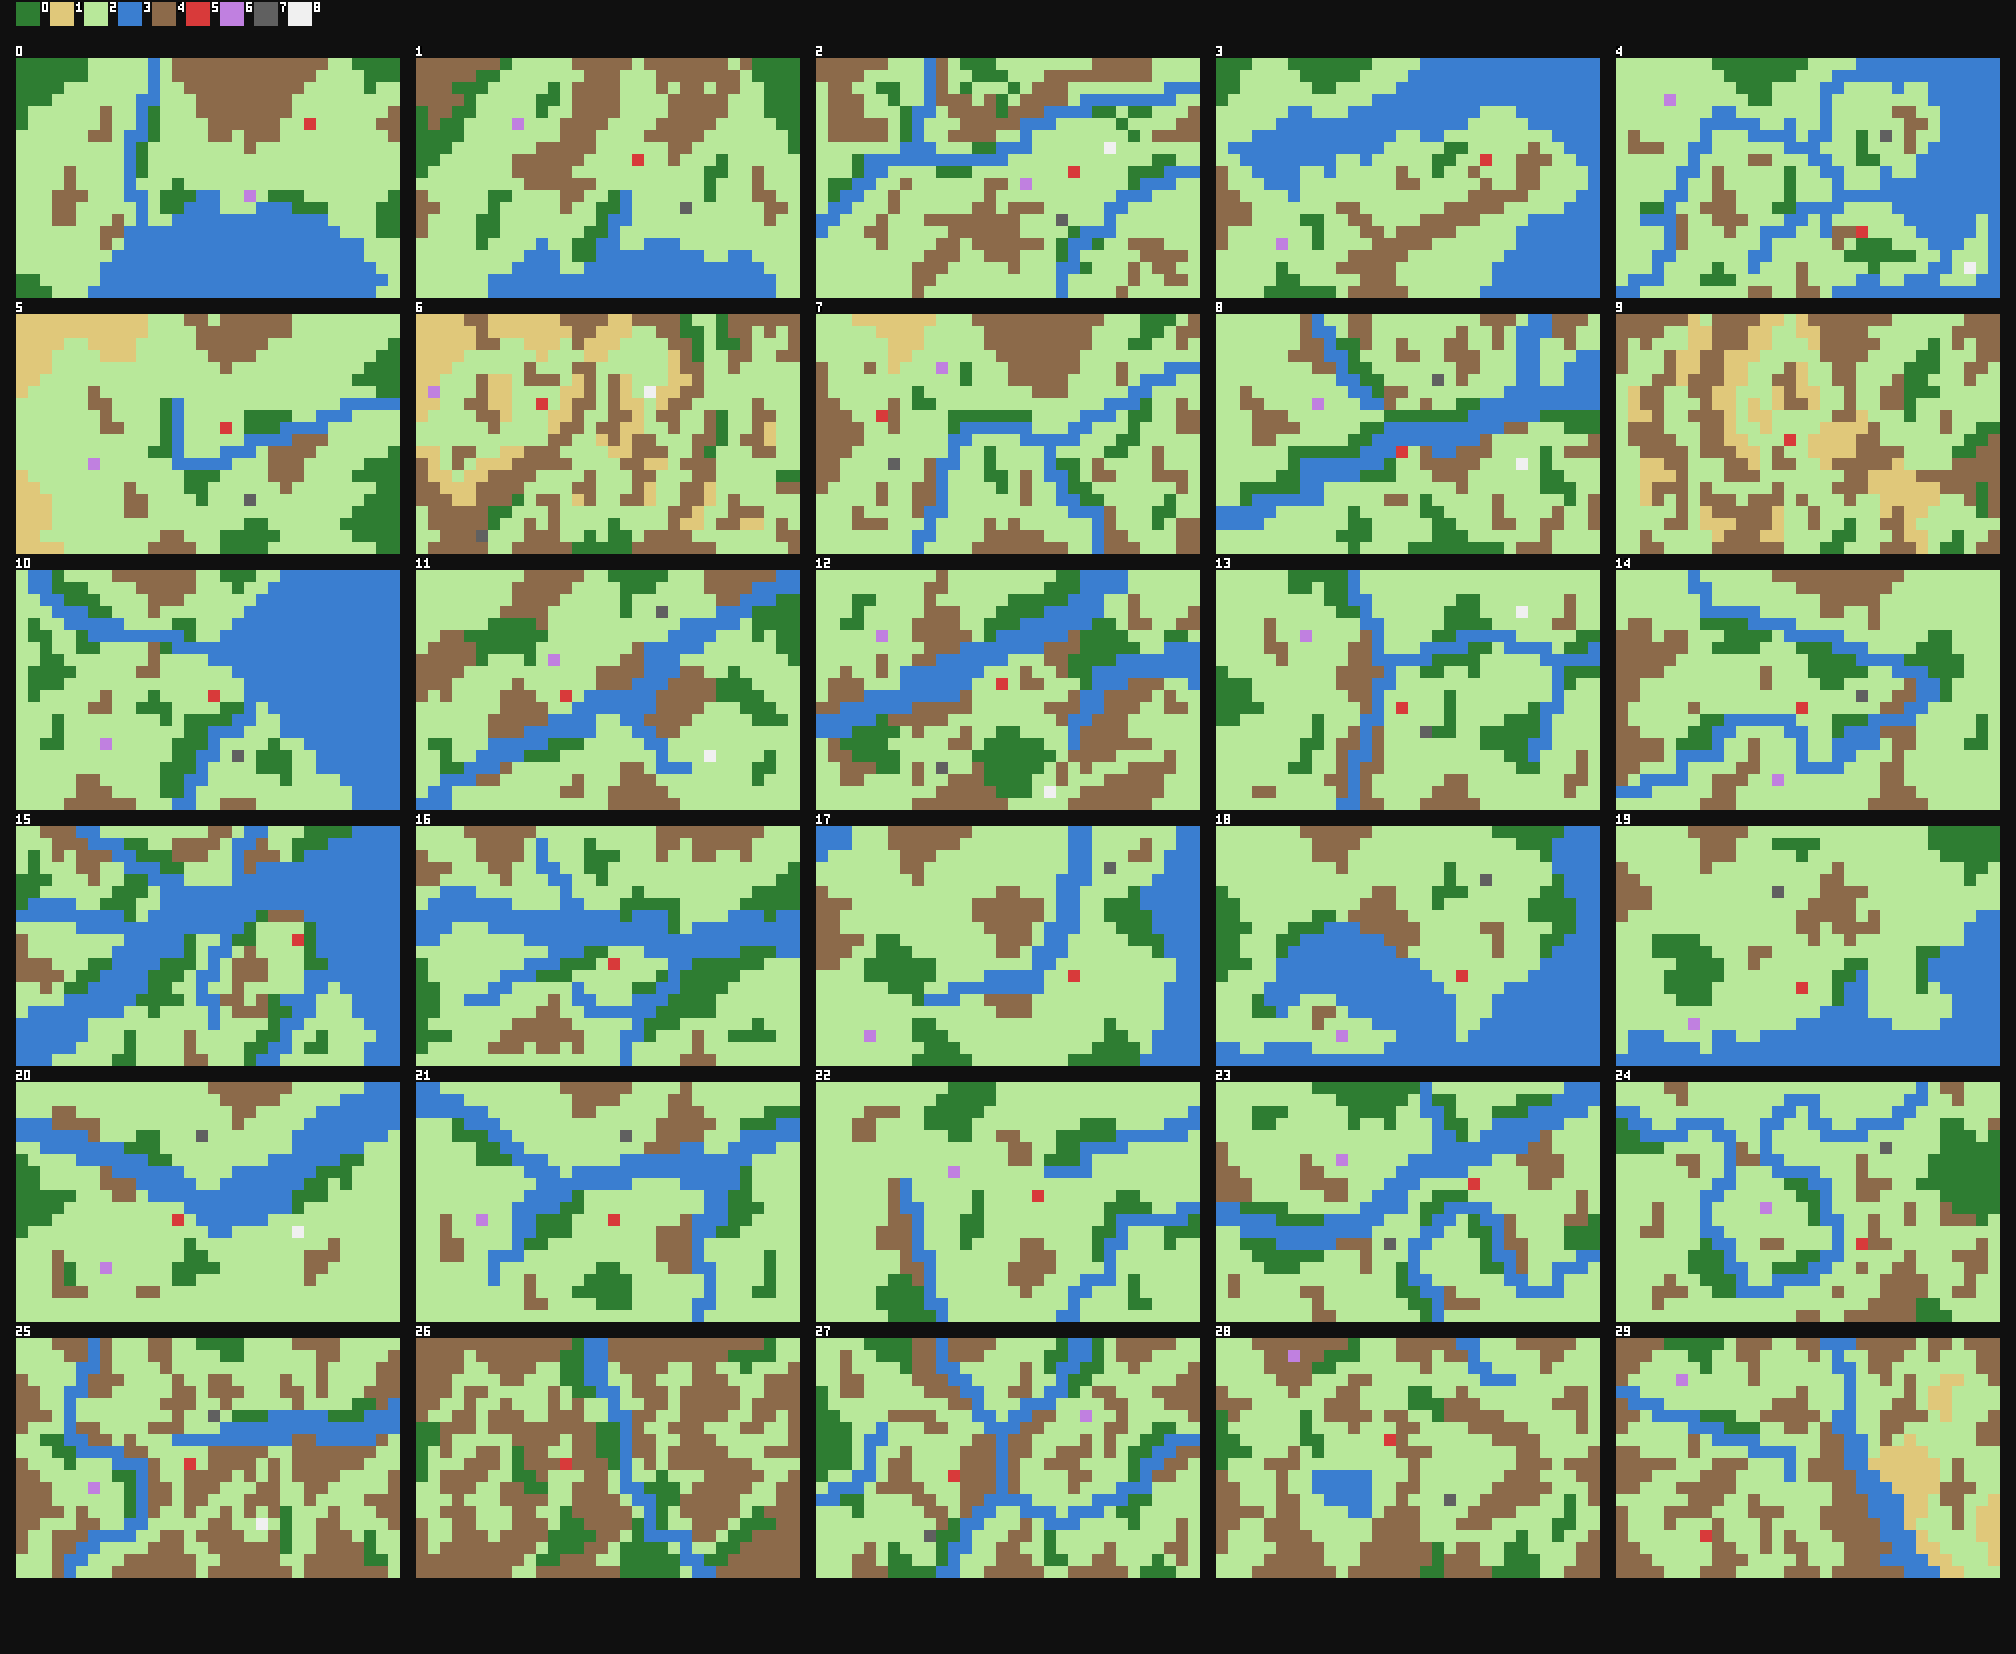

Source data for this figure (header and first rows):
province, y, x, zone, quadrant, cpu, tile, terrain, terrain_name
0, 0, 0, 0, TL, 32832, 44, 0, Forest
0, 0, 1, 0, TL, 32833, 44, 0, Forest
0, 0, 2, 0, TL, 32834, 44, 0, Forest
0, 0, 3, 0, TL, 32835, 44, 0, Forest
0, 0, 4, 0, TL, 32836, 44, 0, Forest
0, 0, 5, 0, TL, 32837, 55, 0, Forest
0, 0, 6, 0, TL, 32838, 57, 2, Plain
0, 0, 7, 0, TL, 32839, 57, 2, Plain
0, 0, 8, 0, TL, 32840, 57, 2, Plain
0, 0, 9, 0, TL, 32841, 57, 2, Plain
0, 0, 10, 0, TL, 32842, 30, 2, Plain
0, 0, 11, 0, TL, 32843, 3, 3, River
0, 0, 12, 0, TL, 32844, 77, 2, Plain
0, 0, 13, 0, TL, 32845, 32, 4, Mountain
0, 0, 14, 0, TL, 32846, 33, 4, Mountain
0, 0, 15, 0, TL, 32847, 32, 4, Mountain
0, 0, 16, 2, TR, 33280, 33, 4, Mountain
0, 0, 17, 2, TR, 33281, 32, 4, Mountain
0, 0, 18, 2, TR, 33282, 33, 4, Mountain
0, 0, 19, 2, TR, 33283, 32, 4, Mountain
0, 0, 20, 2, TR, 33284, 33, 4, Mountain
0, 0, 21, 2, TR, 33285, 36, 4, Mountain
0, 0, 22, 2, TR, 33286, 32, 4, Mountain
0, 0, 23, 2, TR, 33287, 33, 4, Mountain
0, 0, 24, 2, TR, 33288, 36, 4, Mountain
0, 0, 25, 2, TR, 33289, 36, 4, Mountain
0, 0, 26, 2, TR, 33290, 37, 2, Plain
0, 0, 27, 2, TR, 33291, 57, 2, Plain
0, 0, 28, 2, TR, 33292, 56, 0, Forest
0, 0, 29, 2, TR, 33293, 44, 0, Forest
0, 0, 30, 2, TR, 33294, 44, 0, Forest
0, 0, 31, 2, TR, 33295, 44, 0, Forest
0, 1, 0, 0, TL, 32848, 44, 0, Forest
0, 1, 1, 0, TL, 32849, 44, 0, Forest
0, 1, 2, 0, TL, 32850, 44, 0, Forest
0, 1, 3, 0, TL, 32851, 44, 0, Forest
0, 1, 4, 0, TL, 32852, 74, 0, Forest
0, 1, 5, 0, TL, 32853, 73, 0, Forest
0, 1, 6, 0, TL, 32854, 57, 2, Plain
0, 1, 7, 0, TL, 32855, 57, 2, Plain
0, 1, 8, 0, TL, 32856, 57, 2, Plain
0, 1, 9, 0, TL, 32857, 57, 2, Plain
0, 1, 10, 0, TL, 32858, 30, 2, Plain
0, 1, 11, 0, TL, 32859, 3, 3, River
0, 1, 12, 0, TL, 32860, 77, 2, Plain
0, 1, 13, 0, TL, 32861, 40, 4, Mountain
0, 1, 14, 0, TL, 32862, 41, 4, Mountain
0, 1, 15, 0, TL, 32863, 40, 4, Mountain
0, 1, 16, 2, TR, 33296, 41, 4, Mountain
0, 1, 17, 2, TR, 33297, 40, 4, Mountain
0, 1, 18, 2, TR, 33298, 41, 4, Mountain
0, 1, 19, 2, TR, 33299, 40, 4, Mountain
0, 1, 20, 2, TR, 33300, 41, 4, Mountain
0, 1, 21, 2, TR, 33301, 42, 4, Mountain
0, 1, 22, 2, TR, 33302, 40, 4, Mountain
0, 1, 23, 2, TR, 33303, 41, 4, Mountain
0, 1, 24, 2, TR, 33304, 42, 4, Mountain
0, 1, 25, 2, TR, 33305, 57, 2, Plain
0, 1, 26, 2, TR, 33306, 57, 2, Plain
0, 1, 27, 2, TR, 33307, 57, 2, Plain
... 19,140 more rows
